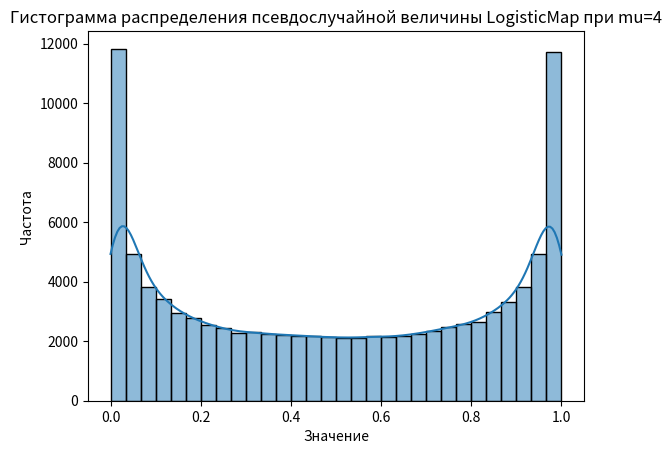

The script that saved this image:
import numpy as np
import matplotlib.pyplot as plt
import seaborn as sns


class Chaos:
    def __init__(self, mu, state):
        self.mu = mu
        self.state = state
        self.stabilize()

    def next(self):
        pass

    def stabilize(self):
        for _ in range(1000):
            self.next()


class LogisticMap(Chaos):
    def next(self):
        self.state = self.mu * self.state * (1 - self.state)
        return self.state


if __name__ == "__main__":
    logistic_system = LogisticMap(4.0, 0.1)
    values = [logistic_system.next() for _ in range(100000)]
    sns.histplot(values, bins=30, kde=True)
    plt.xlabel('Значение')
    plt.ylabel('Частота')
    plt.title('Гистограмма распределения псевдослучайной величины LogisticMap при mu=4')
    plt.show()

